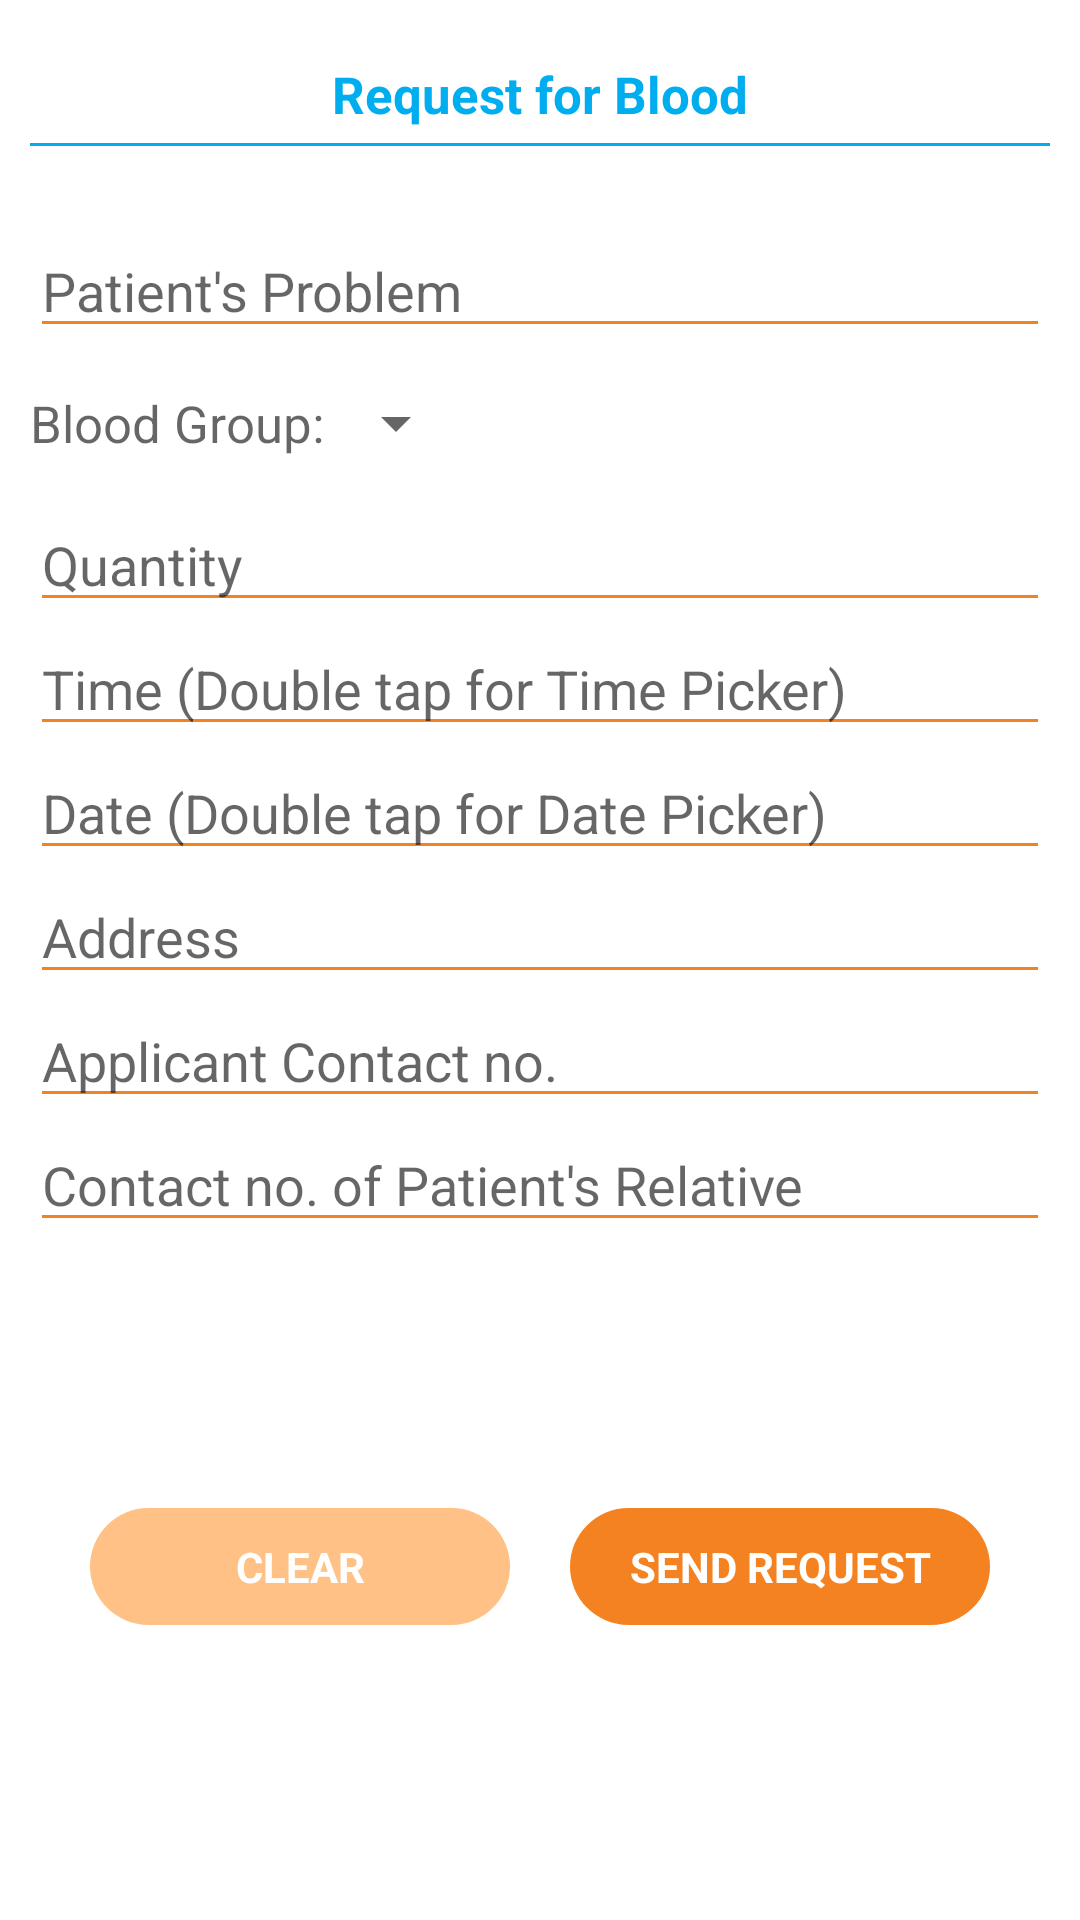

Here is an Android app screen rendered from its layout file. Give the layout XML and the strings, colors and styles it references.
<!-- AndroidManifest.xml: application theme Theme.BloodShip -->
<!-- res/layout/activity_request_blood.xml -->
<?xml version="1.0" encoding="utf-8"?>
<androidx.constraintlayout.widget.ConstraintLayout xmlns:android="http://schemas.android.com/apk/res/android"
    xmlns:app="http://schemas.android.com/apk/res-auto"
    xmlns:tools="http://schemas.android.com/tools"
    android:layout_width="match_parent"
    android:layout_height="match_parent"
    tools:context=".RequestBlood"

    android:padding="10dp">




    <TextView
        android:layout_marginTop="10dp"
        android:id="@+id/ted"
        android:gravity="center"
        android:layout_width="match_parent"
        android:layout_height="wrap_content"
        android:text="Request for Blood"
        android:textColor="@color/primary"
        android:textSize="17sp"
        android:textStyle="bold"
        app:layout_constraintEnd_toEndOf="parent"
        app:layout_constraintStart_toStartOf="parent"
        app:layout_constraintTop_toTopOf="parent" />

    <View
        android:layout_marginTop="5dp"
        android:id="@+id/view"
        android:layout_width="0dp"
        android:layout_height="1dp"
        android:background="@color/primary"
        app:layout_constraintTop_toBottomOf="@+id/ted"
        app:layout_constraintEnd_toEndOf="parent"
        app:layout_constraintStart_toStartOf="parent"/>

    <EditText
        android:backgroundTint="@color/secondary"
        android:textColor="@color/secondary"
        android:id="@+id/ETproblem"
        android:layout_width="0dp"
        android:layout_height="wrap_content"
        android:layout_marginTop="32dp"
        android:ems="10"
        android:inputType="textPersonName"
        android:hint="@string/patient_prob"
        app:layout_constraintEnd_toEndOf="parent"
        app:layout_constraintHorizontal_bias="1.0"
        app:layout_constraintStart_toStartOf="parent"
        app:layout_constraintTop_toBottomOf="@+id/ted" />


    <LinearLayout
        android:layout_width="match_parent"
        android:layout_height="wrap_content"
        android:orientation="horizontal"
        android:id="@+id/ETbg"
        app:layout_constraintEnd_toEndOf="parent"
        app:layout_constraintStart_toStartOf="parent"
        app:layout_constraintTop_toBottomOf="@+id/ETproblem">

        <TextView
            android:id="@+id/bgTVreq"
            android:layout_width="wrap_content"
            android:layout_height="wrap_content"
            android:layout_gravity="center"
            android:backgroundTint="@color/secondary"
            android:hint="@string/blood_group_"
            android:inputType="none"
            android:textColor="@color/secondary"
            android:textSize="17sp" />

        <Spinner
            android:id="@+id/bg_spinner_requestPost"
            android:layout_width="wrap_content"
            android:layout_height="50dp"
            app:layout_constraintEnd_toEndOf="parent" />
    </LinearLayout>


    <EditText
        android:backgroundTint="@color/secondary"
        android:textColor="@color/secondary"
        android:id="@+id/ETquantity"
        android:layout_width="0dp"
        android:layout_height="wrap_content"
        android:ems="10"
        android:inputType="numberSigned"
        android:hint="@string/quantity"
        app:layout_constraintEnd_toEndOf="parent"
        app:layout_constraintStart_toStartOf="parent"
        app:layout_constraintTop_toBottomOf="@+id/ETbg" />

    <EditText
        android:backgroundTint="@color/secondary"
        android:textColor="@color/secondary"
        android:id="@+id/ETtime"
        android:layout_width="0dp"
        android:layout_height="wrap_content"
        android:ems="10"
        android:inputType="none"
        android:hint="@string/time_et"
        app:layout_constraintEnd_toEndOf="parent"
        app:layout_constraintStart_toStartOf="parent"
        app:layout_constraintTop_toBottomOf="@+id/ETquantity" />

    <EditText
        android:backgroundTint="@color/secondary"
        android:textColor="@color/secondary"
        android:id="@+id/ETdate"
        android:layout_width="0dp"
        android:layout_height="wrap_content"
        android:ems="10"
        android:inputType="none"
        android:hint="@string/date_et"
        app:layout_constraintEnd_toEndOf="parent"
        app:layout_constraintStart_toStartOf="parent"
        app:layout_constraintTop_toBottomOf="@+id/ETtime" />

    <EditText
        android:backgroundTint="@color/secondary"
        android:textColor="@color/secondary"
        android:id="@+id/ETaddress"
        android:layout_width="0dp"
        android:layout_height="wrap_content"
        android:ems="10"
        android:inputType="textPersonName"
        android:hint="@string/address"
        app:layout_constraintEnd_toEndOf="parent"
        app:layout_constraintStart_toStartOf="parent"
        app:layout_constraintTop_toBottomOf="@+id/ETdate" />

    <EditText
        android:backgroundTint="@color/secondary"
        android:textColor="@color/secondary"
        android:id="@+id/ETaContact"
        android:layout_width="0dp"
        android:layout_height="wrap_content"
        android:ems="10"
        android:hint="@string/appalyee_phone"
        android:inputType="phone"
        app:layout_constraintEnd_toEndOf="parent"
        app:layout_constraintStart_toStartOf="parent"
        app:layout_constraintTop_toBottomOf="@+id/ETaddress" />

    <EditText
        android:backgroundTint="@color/secondary"
        android:textColor="@color/secondary"
        android:id="@+id/ETrContact"
        android:layout_width="0dp"
        android:layout_height="wrap_content"
        android:ems="10"
        android:hint="@string/relative_phone"
        android:inputType="phone"
        app:layout_constraintEnd_toEndOf="parent"
        app:layout_constraintStart_toStartOf="parent"
        app:layout_constraintTop_toBottomOf="@+id/ETaContact"
        android:importantForAutofill="no" />


    <LinearLayout
        android:layout_width="match_parent"
        android:layout_height="wrap_content"
        android:orientation="horizontal"
        android:gravity="center"
        android:weightSum="2"
        android:paddingEnd="20dp"
        android:paddingStart="20dp"
        app:layout_constraintBottom_toBottomOf="parent"
        app:layout_constraintEnd_toEndOf="parent"
        app:layout_constraintStart_toStartOf="parent"
        app:layout_constraintTop_toBottomOf="@+id/ETrContact">


        <TextView
            android:gravity="center"
            android:layout_weight="1"
            android:layout_marginEnd="10dp"
            android:id="@+id/clearRequest"
            android:layout_width="0dp"
            android:layout_height="wrap_content"
            android:background="@drawable/button_secondary_two"
            android:padding="10dp"
            android:text="@string/clear"
            android:textAllCaps="true"
            android:textStyle="bold"
            android:textColor="@color/white"/>

        <TextView
            android:gravity="center"
            android:layout_weight="1"
            android:layout_marginStart="10dp"
            android:id="@+id/requestSend"
            android:layout_width="0dp"
            android:layout_height="wrap_content"
            android:background="@drawable/button"
            android:padding="10dp"
            android:textStyle="bold"
            android:textAllCaps="true"
            android:text="@string/send_request"
            android:textColor="@color/white"/>
    </LinearLayout>

</androidx.constraintlayout.widget.ConstraintLayout>
<!-- resources referenced by this layout -->
<resources>
  <color name="primary">#00ADEF</color>
  <color name="secondary">#F58220</color>
  <color name="secondary_two">#FFC185</color>
  <color name="white">#FFFFFFFF</color>
  <!-- drawable button (drawable) -->
  <?xml version="1.0" encoding="utf-8"?>
  <shape xmlns:android="http://schemas.android.com/apk/res/android">
      <solid android:color="@color/secondary"/>
      <corners android:radius="48dp"/>
  </shape>
  <!-- drawable button_secondary_two (drawable) -->
  <?xml version="1.0" encoding="utf-8"?>
  <shape xmlns:android="http://schemas.android.com/apk/res/android">
      <solid android:color="@color/secondary_two"/>
      <corners android:radius="48dp"/>
  </shape>
  <string name="address">Address</string>
  <string name="appalyee_phone">Applicant Contact no.</string>
  <string name="blood_group_">Blood Group:</string>
  
  
      Travel
      Travel to areas where mosquito-borne infections are endemic, e.g. malaria, dengue and Zika virus
      infections, may result in a temporary deferral.
  
      Many countries also implemented the policy to defer blood donors with a history of travel or
      residence for defined cumulative exposure periods in specified countries or areas, as a measure
      to reduce the risk of transmitting variant Creutzfeldt-Jakob Disease (vCJD) by blood
      transfusion.
  
      Behaviours
      You must not give blood:
  
      If you engaged in “at risk” sexual activity in the past 12 months
      Individuals with behaviours below will be deferred permanently:
      Have ever had a positive test for HIV (AIDS virus)
      Have ever injected recreational drugs.
      In the national blood donor selection guidelines, there are more behavior eligibility criteria.
      Criteria could be different in different countries.
  
      Pregnancy and breastfeeding
      Following pregnancy, the deferral period should last as many months as the duration of the
      pregnancy.
  
      It is not advisable to donate blood while breast-feeding. Following childbirth, the deferral
      period is at least 9 months (as for pregnancy) and until 3 months after your baby is
      significantly weaned (i.e. getting most of his/her nutrition from solids or bottle feeding).
  
      More information on eligibility to donate
      National eligibility guidelines must be followed when people donate blood in the blood service
      in specific countries. To find out whether any health conditions, medications, professions or
      travel history to could affect your ability to give blood, please search for detailed
      information in the national/local blood services.
  <string name="clear">Clear</string>
  <string name="date_et">Date (Double tap for Date Picker)</string>
  <string name="patient_prob">Patient\'s Problem</string>
  <string name="quantity">Quantity</string>
  <string name="relative_phone">Contact no. of Patient\'s Relative</string>
  <string name="send_request">Send Request</string>
  <string name="time_et">Time (Double tap for Time Picker)</string>
  <style name="Theme.BloodShip" parent="Theme.MaterialComponents.DayNight.NoActionBar">
          
          <item name="colorPrimary">@color/purple_500</item>
          <item name="colorPrimaryVariant">@color/purple_700</item>
          <item name="colorOnPrimary">@color/white</item>
          
          <item name="colorSecondary">@color/teal_200</item>
          <item name="colorSecondaryVariant">@color/teal_700</item>
          <item name="colorOnSecondary">@color/black</item>
          
          <item name="android:statusBarColor" tools:targetApi="l">?attr/colorPrimaryVariant</item>
          
      </style>
  <color name="purple_500">#fdbb2d</color>
  <color name="purple_700">#F58220</color>
  <color name="teal_200">#FF03DAC5</color>
  <color name="teal_700">#FF018786</color>
  <color name="black">#FF000000</color>
</resources>
